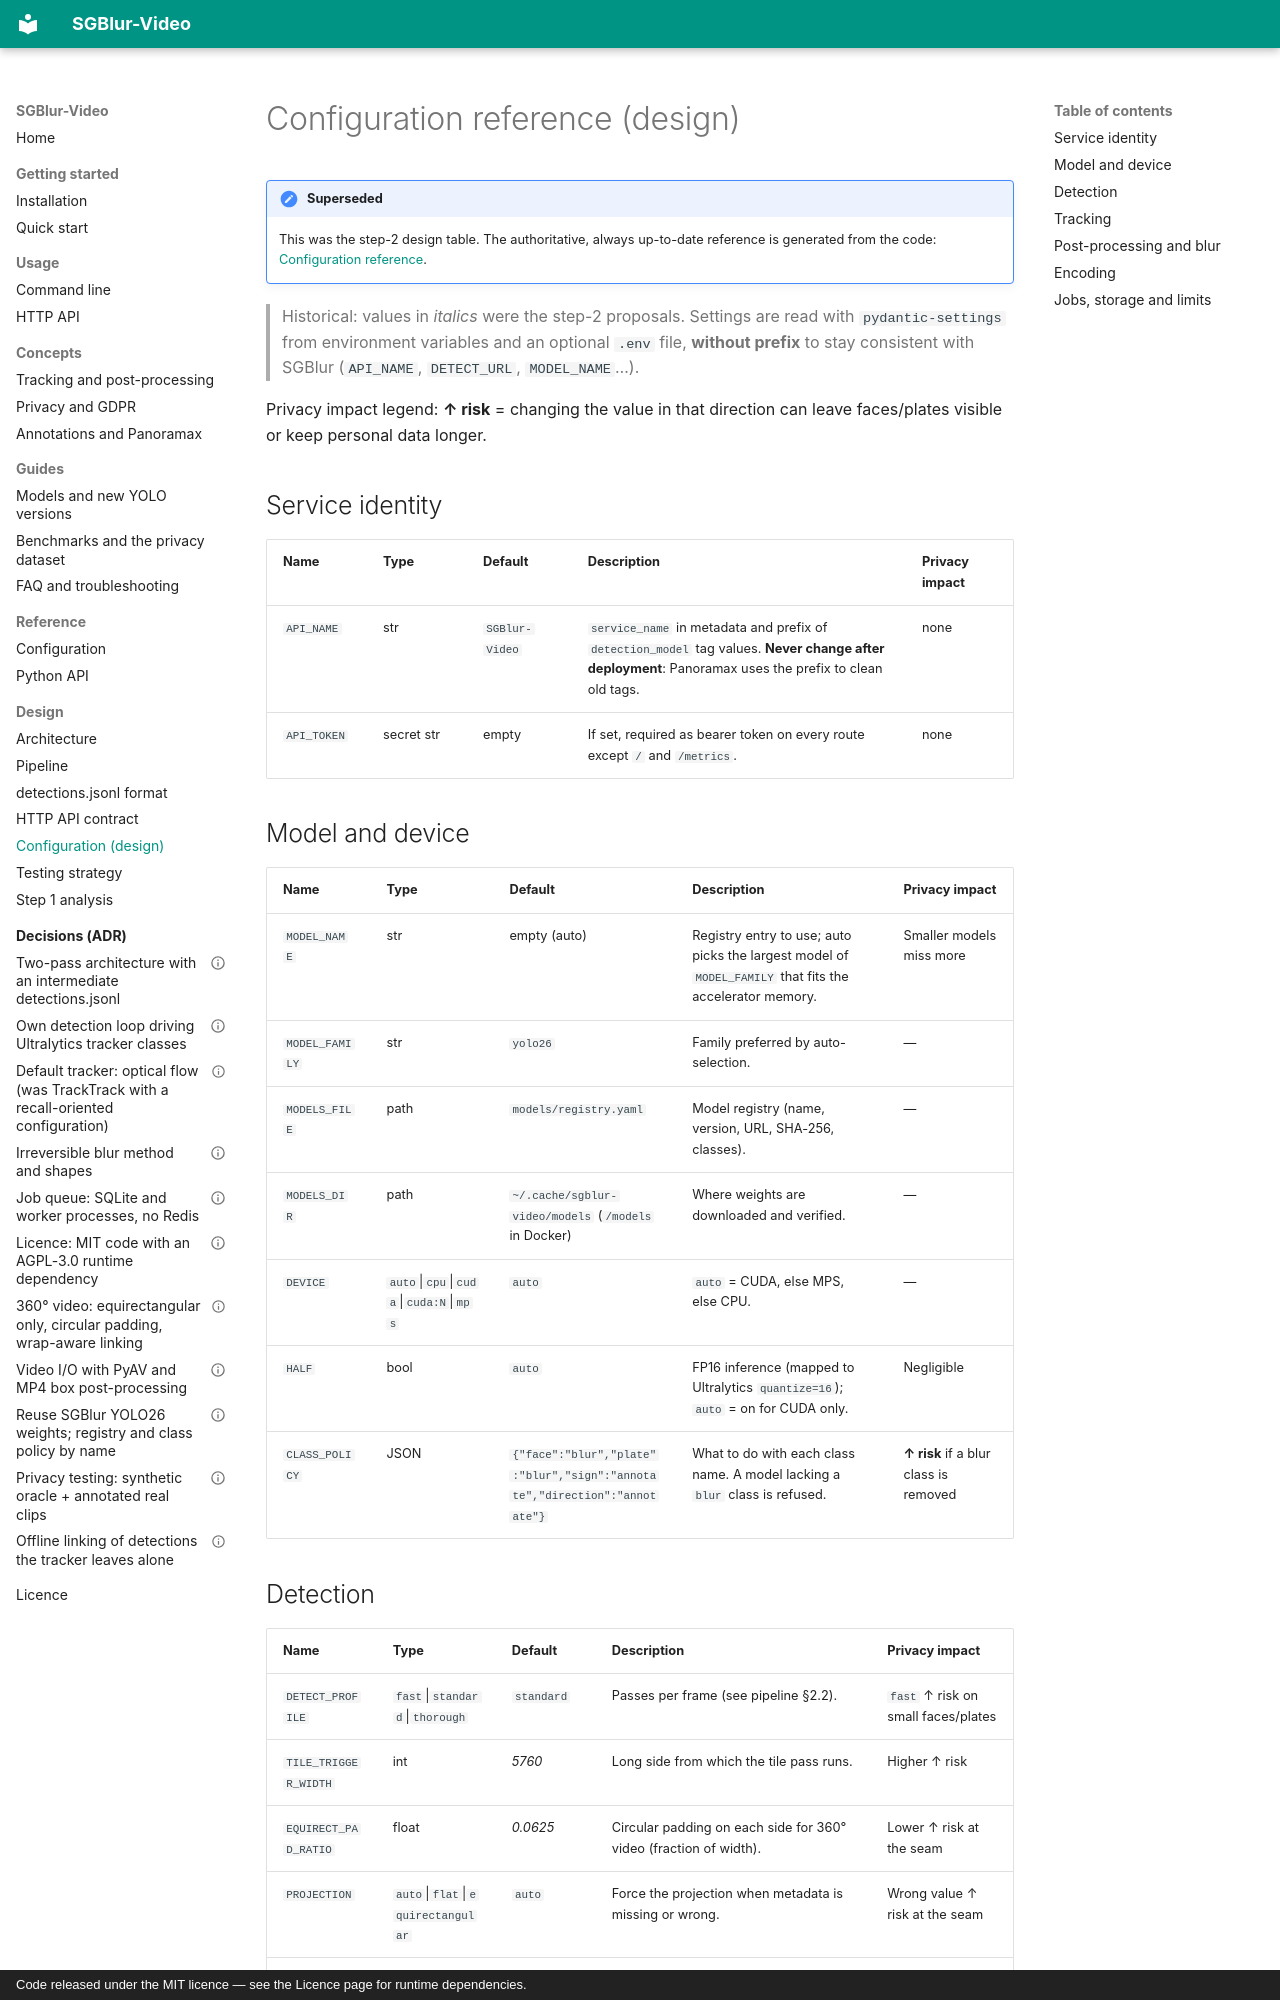

repository: KylianAUBRY/SGBlur_Video · page: design/configuration/index.html · generator: mkdocs · copyright: Code released under the MIT licence — see the Licence page for runtime dependencies.

# Configuration reference (design)

!!! note "Superseded"
    This was the step-2 design table. The authoritative, always up-to-date
    reference is generated from the code: [Configuration reference](../reference/configuration.md).

> Historical: values in *italics* were the step-2 proposals. Settings are read with `pydantic-settings` from
> environment variables and an optional `.env` file, **without prefix** to stay
> consistent with SGBlur (`API_NAME`, `DETECT_URL`, `MODEL_NAME`…).

Privacy impact legend: **↑ risk** = changing the value in that direction can
leave faces/plates visible or keep personal data longer.

## Service identity

| Name | Type | Default | Description | Privacy impact |
|---|---|---|---|---|
| `API_NAME` | str | `SGBlur-Video` | `service_name` in metadata and prefix of `detection_model` tag values. **Never change after deployment**: Panoramax uses the prefix to clean old tags. | none |
| `API_TOKEN` | secret str | empty | If set, required as bearer token on every route except `/` and `/metrics`. | none |

## Model and device

| Name | Type | Default | Description | Privacy impact |
|---|---|---|---|---|
| `MODEL_NAME` | str | empty (auto) | Registry entry to use; auto picks the largest model of `MODEL_FAMILY` that fits the accelerator memory. | Smaller models miss more |
| `MODEL_FAMILY` | str | `yolo26` | Family preferred by auto-selection. | — |
| `MODELS_FILE` | path | `models/registry.yaml` | Model registry (name, version, URL, SHA-256, classes). | — |
| `MODELS_DIR` | path | `~/.cache/sgblur-video/models` (`/models` in Docker) | Where weights are downloaded and verified. | — |
| `DEVICE` | `auto`\|`cpu`\|`cuda`\|`cuda:N`\|`mps` | `auto` | `auto` = CUDA, else MPS, else CPU. | — |
| `HALF` | bool | `auto` | FP16 inference (mapped to Ultralytics `quantize=16`); `auto` = on for CUDA only. | Negligible |
| `CLASS_POLICY` | JSON | `{"face":"blur","plate":"blur","sign":"annotate","direction":"annotate"}` | What to do with each class name. A model lacking a `blur` class is refused. | **↑ risk** if a blur class is removed |
